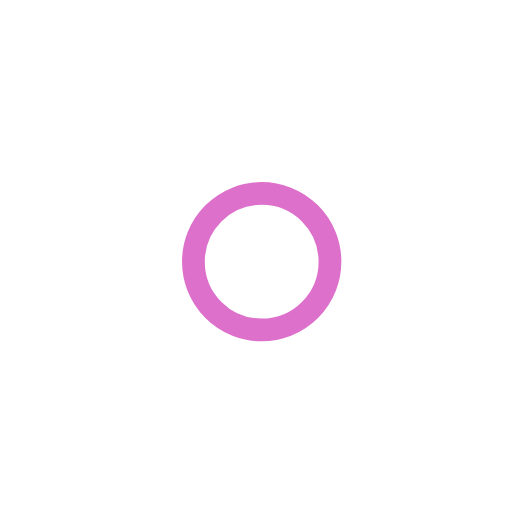
t = 0.00 s
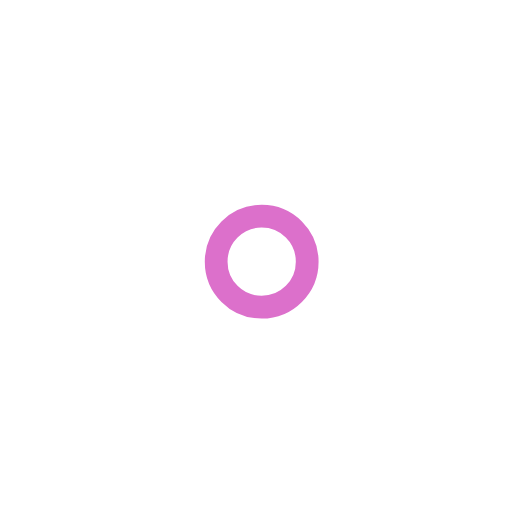
t = 1.00 s
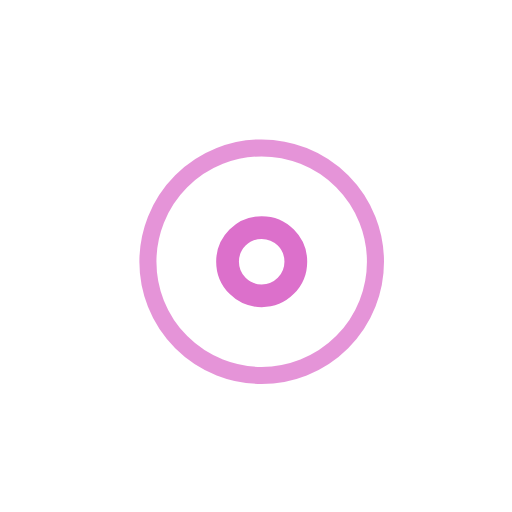
t = 2.25 s
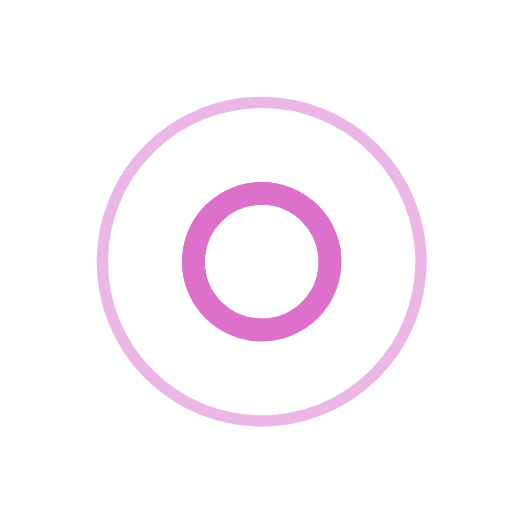
t = 3.00 s
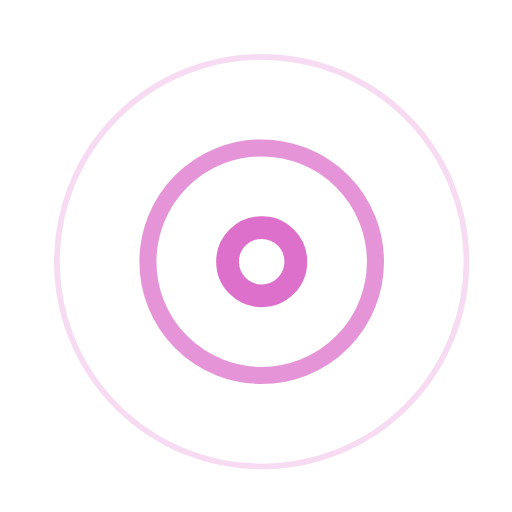
t = 3.75 s
t = 5.25 s: frame unchanged from t = 3.75 s, image omitted

The animated SVG that drew these frames (rendered in a browser with its animation timeline set to each time). Animation: 7 SMIL elements (animate=7); one cycle of 6.00 s, repeats indefinitely.

<!-- By Sam Herbert (@sherb), for everyone. More @ http://goo.gl/7AJzbL -->
<svg width="45" height="45" viewBox="0 0 45 45" xmlns="http://www.w3.org/2000/svg" stroke="#dc70cb">
    <g fill="none" fill-rule="evenodd" transform="translate(1 1)" stroke-width="2">
        <circle cx="22" cy="22" r="6" stroke-opacity="0">
            <animate attributeName="r"
                 begin="1.5s" dur="3s"
                 values="6;22"
                 calcMode="linear"
                 repeatCount="indefinite" />
            <animate attributeName="stroke-opacity"
                 begin="1.5s" dur="3s"
                 values="1;0" calcMode="linear"
                 repeatCount="indefinite" />
            <animate attributeName="stroke-width"
                 begin="1.5s" dur="3s"
                 values="2;0" calcMode="linear"
                 repeatCount="indefinite" />
        </circle>
        <circle cx="22" cy="22" r="6" stroke-opacity="0">
            <animate attributeName="r"
                 begin="3s" dur="3s"
                 values="6;22"
                 calcMode="linear"
                 repeatCount="indefinite" />
            <animate attributeName="stroke-opacity"
                 begin="3s" dur="3s"
                 values="1;0" calcMode="linear"
                 repeatCount="indefinite" />
            <animate attributeName="stroke-width"
                 begin="3s" dur="3s"
                 values="2;0" calcMode="linear"
                 repeatCount="indefinite" />
        </circle>
        <circle cx="22" cy="22" r="8">
            <animate attributeName="r"
                 begin="0s" dur="1.5s"
                 values="6;1;2;3;4;5;6"
                 calcMode="linear"
                 repeatCount="indefinite" />
        </circle>
    </g>
</svg>
